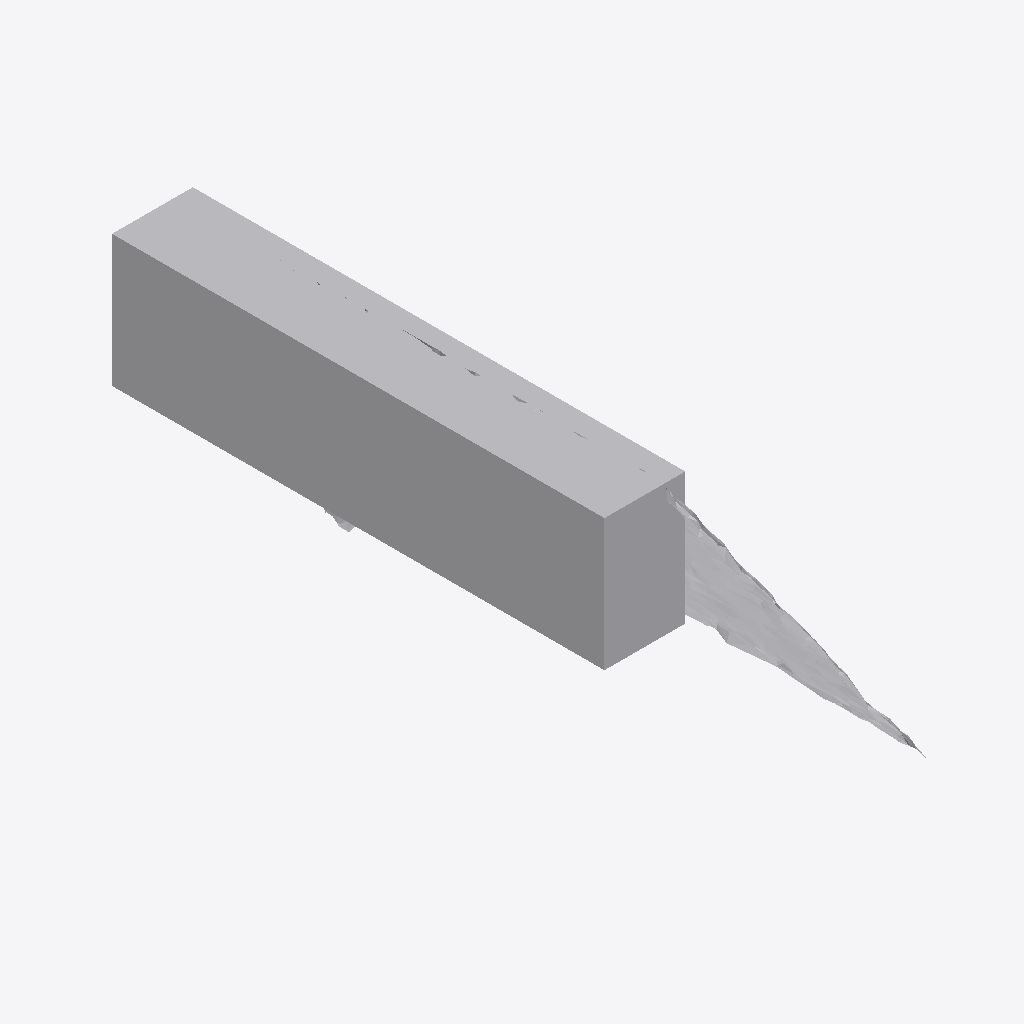
Isometric view of an IFC building model (IFC-SPF (STEP), schema IFC4, length unit metre), seen from the south-west, elements coloured by IFC class: 1 other element (light grey).
Extent 0.445 m × 0.757 m × 0.574 m (x, y, z). Storeys (1): Ground Floor at 0.00 m. Elements (1): 1 IfcFurniture.

HEADER;
FILE_DESCRIPTION(('ViewDefinition [CoordinationView]'),'2;1');
FILE_NAME('','2026-07-12T07:17:25',(''),(''),'IfcOpenShell 0.8.0','IfcOpenShell 0.8.0','');
FILE_SCHEMA(('IFC4'));
ENDSEC;
DATA;
#17=IFCPROJECT('0AwOh0UND7aRTqllfmxliU',#5,'Office Project',$,$,$,$,(#15),#10);
#20=IFCSITE('0zTOge7e98pw4GT3tfaLiZ',#5,'Site',$,$,#19,$,$,.ELEMENT.,$,$,$,$,$);
#22=IFCBUILDING('2VT3BJMabFkQnN5ib3HBkd',#5,'Building',$,$,#21,$,$,.ELEMENT.,$,$,$);
#24=IFCBUILDINGSTOREY('2$E0q9aeT8Q9jHJMtNdwEA',#5,'Ground Floor',$,$,#23,$,$,.ELEMENT.,0.0);
#35=IFCFURNITURE('3YJpAbUUL3FvoQir9RAjNP',#5,'list10_bookshelf',$,$,#34,#31,$,$);
ENDSEC;
